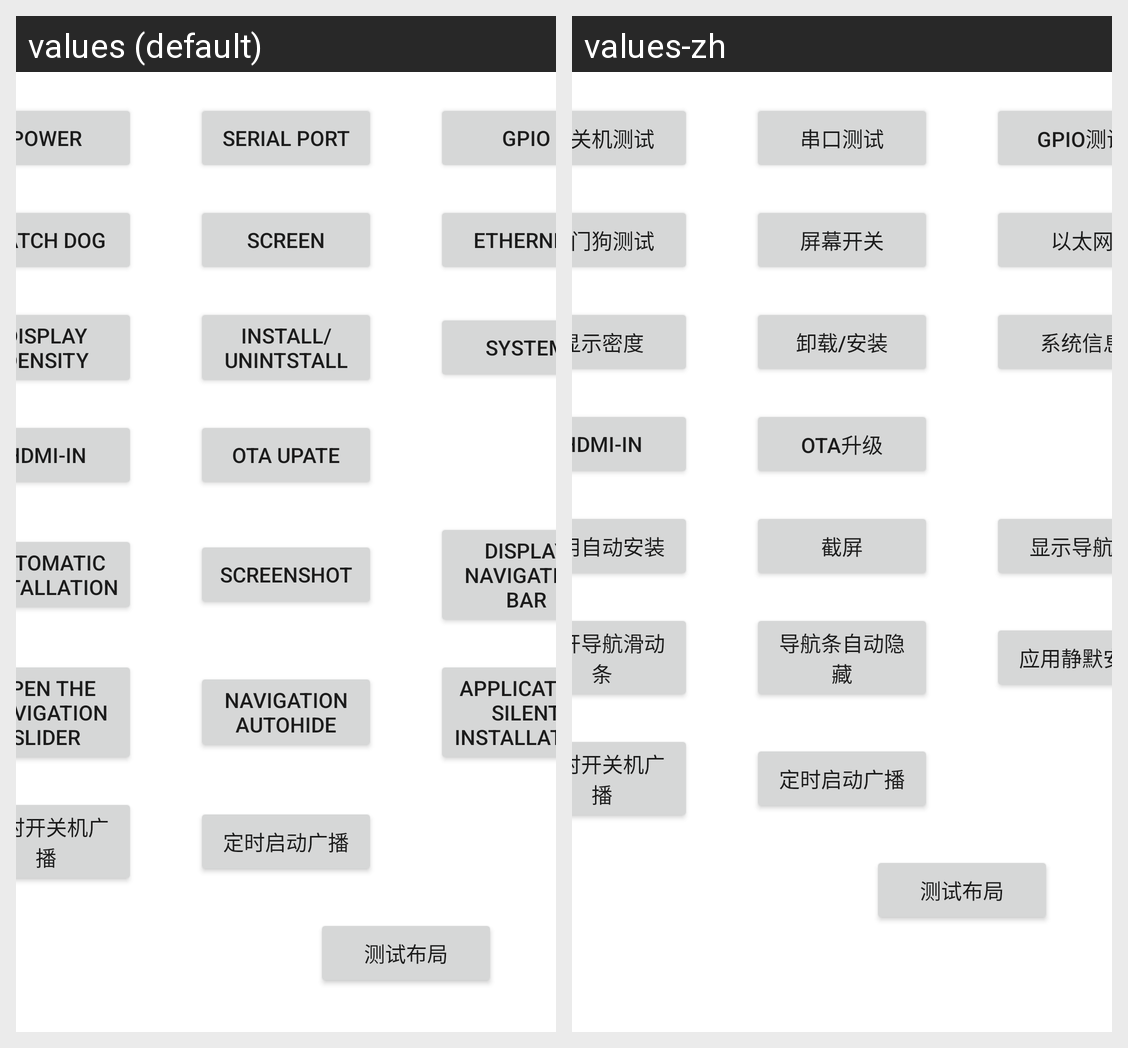

The Android screen above is rendered under two locales of the same app. Produce the string resources it draws, with the default and per-locale values.
Android screen res/layout/main_layout.xml rendered under 2 locales, left to right: values (default), values-zh. Device: Nexus 5 (rendered at 1080×1920; each locale shown at half size, 540×960, under a caption strip naming it); theme Theme.MaterialComponents.DayNight.NoActionBar.
Strings drawn on this screen, with the default value and each locale's value (text and hints the layout hard-codes, and strings that could not be matched under every locale, appear in the picture but are not listed):

power_demo
  values: Power
  values-zh: 开关机测试

serialport_demo
  values: Serial Port
  values-zh: 串口测试

gpio_demo
  values: GPIO
  values-zh: GPIO测试

watchdog_demo
  values: Watch Dog
  values-zh: 看门狗测试

screen_demo
  values: Screen
  values-zh: 屏幕开关

ethernet_demo
  values: Ethernet
  values-zh: 以太网

density_demo
  values: Display Density
  values-zh: 显示密度

apk_demo
  values: Install/Unintstall
  values-zh: 卸载/安装

system_demo
  values: System
  values-zh: 系统信息

hdmiin_demo
  values: HDMI-IN
  values-zh: HDMI-IN

ota_demo
  values: OTA Upate
  values-zh: OTA升级

autoinstall
  values: Automatic installation
  values-zh: 应用自动安装

screenshot
  values: Screenshot
  values-zh: 截屏

shownavigation
  values: Display navigation bar
  values-zh: 显示导航条

openslide
  values: Open the navigation slider
  values-zh: 打开导航滑动条

navigationautohidden
  values: Navigation Autohide
  values-zh: 导航条自动隐藏

silentinstallation
  values: Application silent installation
  values-zh: 应用静默安装
